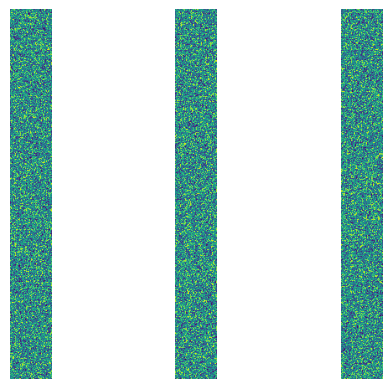

The script that saved this image:
#!/usr/bin/env python2
# -*- coding: utf-8 -*-
import numpy as np
import matplotlib.pyplot as plt

for i in range(27):
    plt.subplot(9, 3, i+1)
    plt.imshow(np.random.rand(50, 50))
    # plt.title(i + 1)
    plt.axis('off')
    # plt.yticks([])
    plt.subplots_adjust(hspace=.001)
    plt.subplots_adjust(wspace=.001)
